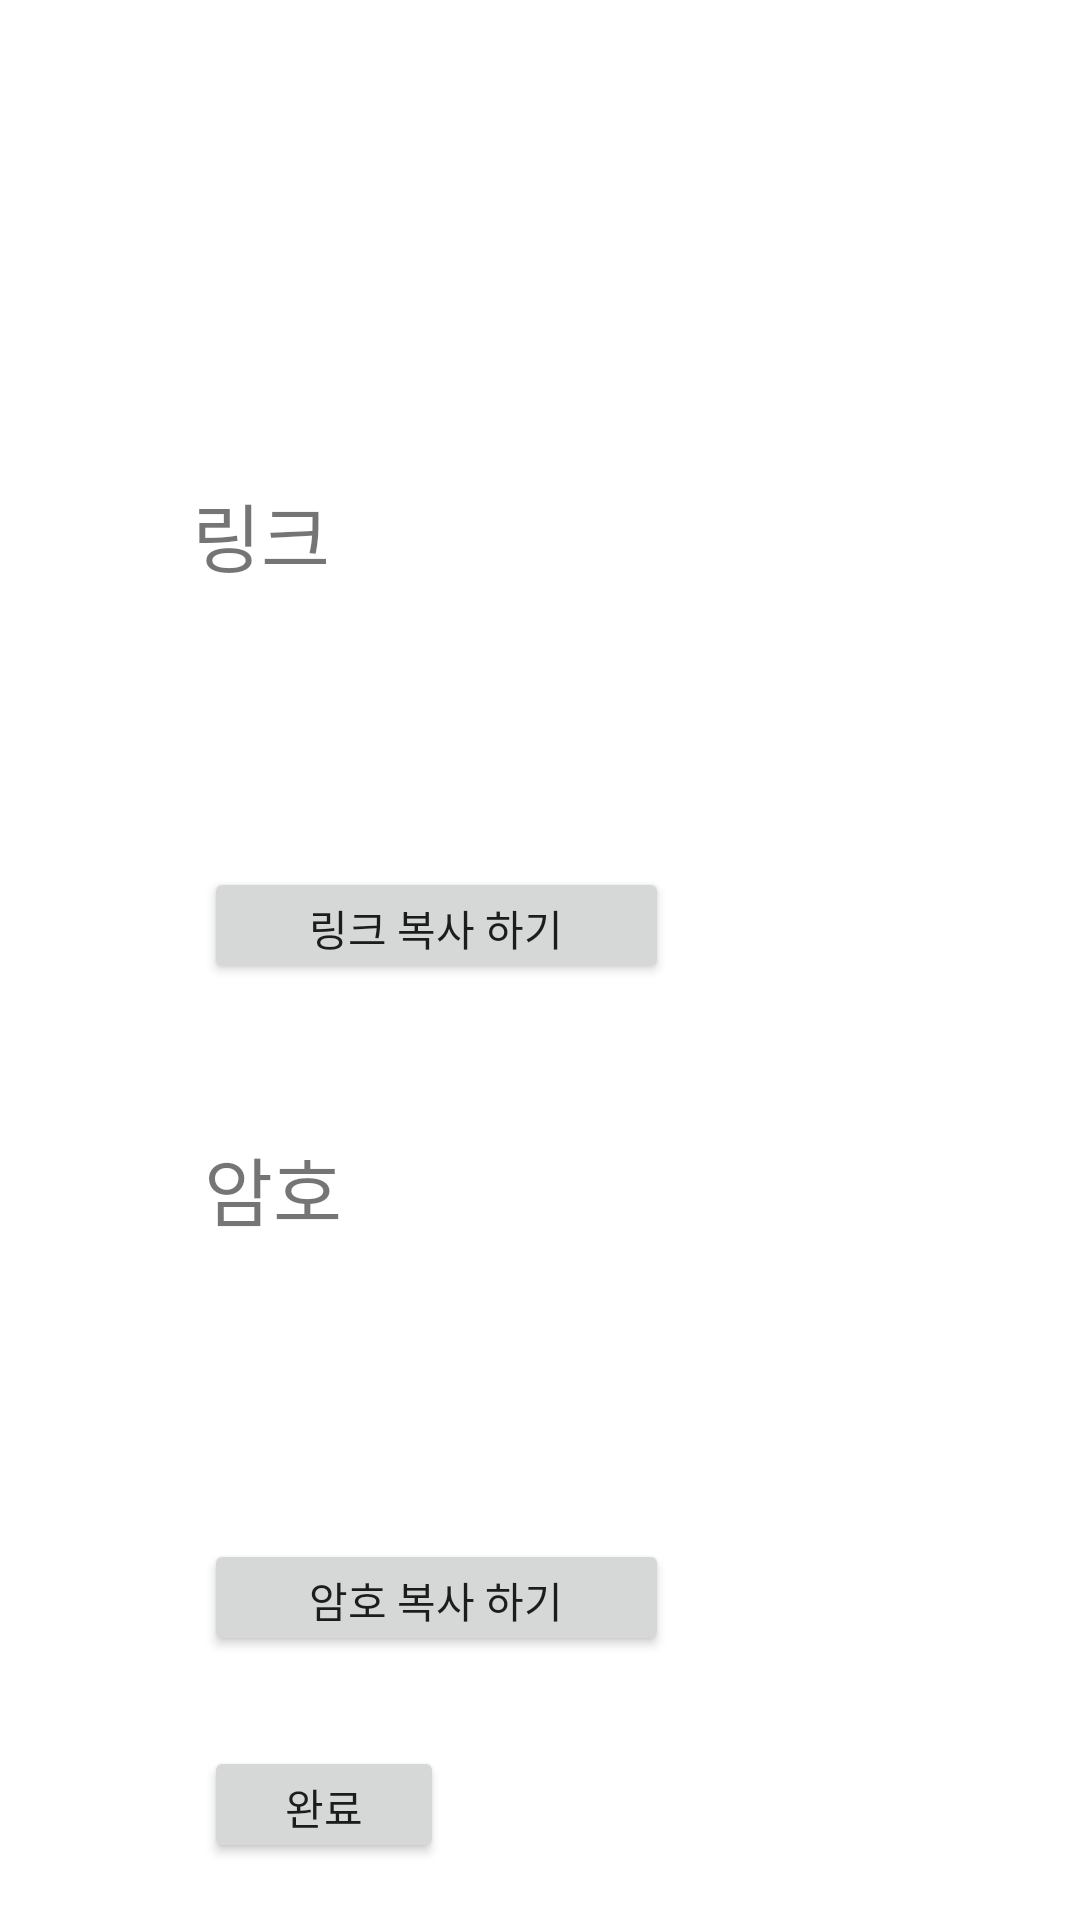

Layout XML and referenced resources for this Android screen:
<!-- AndroidManifest.xml: application theme Theme.SafeCarrier -->
<!-- res/layout/activity_show_link.xml -->
<?xml version="1.0" encoding="utf-8"?>
<androidx.constraintlayout.widget.ConstraintLayout xmlns:android="http://schemas.android.com/apk/res/android"
    xmlns:app="http://schemas.android.com/apk/res-auto"
    xmlns:tools="http://schemas.android.com/tools"
    android:layout_width="match_parent"
    android:layout_height="match_parent">

    <LinearLayout
        android:layout_width="match_parent"
        android:layout_height="match_parent"
        android:orientation="vertical">
    <TextView
        android:id="@+id/textView7"
        android:layout_width="63dp"
        android:layout_height="34dp"
        android:layout_marginStart="64dp"
        android:layout_marginTop="160dp"
        android:text="링크"
        android:textSize="25sp"
         />
    <LinearLayout
        android:layout_width="match_parent"
        android:layout_height="95dp"
        android:orientation="horizontal">

        <TextView
            android:id="@+id/genlinktextview2"
            android:layout_width="304dp"
            android:layout_height="64dp"
            android:layout_marginStart="68dp"
            android:layout_marginTop="10dp"
            android:ems="10"
            android:textSize="14sp" />
    </LinearLayout>

        <Button
            android:id="@+id/button3"
            android:layout_width="155dp"
            android:layout_height="39dp"
            android:layout_marginStart="68dp"
            android:layout_marginBottom="30dp"
            android:text="링크 복사 하기" />
    <LinearLayout
        android:layout_width="match_parent"
        android:layout_height="60dp"
        android:orientation="horizontal">
        <TextView
        android:id="@+id/textView8"
        android:layout_width="63dp"
        android:layout_height="34dp"
        android:layout_marginStart="68dp"
        android:layout_marginTop="20dp"
        android:text="암호"
        android:textSize="25sp"
        />

    </LinearLayout>

    <LinearLayout
        android:layout_width="match_parent"
        android:layout_height="95dp"
        android:orientation="horizontal">

    <TextView
        android:id="@+id/genlinktextview3"
        android:layout_width="304dp"
        android:layout_height="64dp"
        android:layout_marginStart="68dp"
        android:layout_marginTop="10dp"
        android:ems="10"
        android:textSize="14sp"
         />

    </LinearLayout>
    <Button
        android:id="@+id/button4"
        android:layout_width="155dp"
        android:layout_height="39dp"
        android:layout_marginStart="68dp"
        android:layout_marginBottom="30dp"
        android:text="암호 복사 하기"
        />
        <Button
            android:id="@+id/button5"
            android:layout_width="80dp"
            android:layout_height="39dp"
            android:layout_marginStart="68dp"
            android:layout_marginBottom="30dp"
            android:layout_marginTop="0dp"
            android:text="완료"
            />

    </LinearLayout>
</androidx.constraintlayout.widget.ConstraintLayout>
<!-- resources referenced by this layout -->
<resources>
  <style name="Theme.SafeCarrier" parent="Theme.MaterialComponents.DayNight.DarkActionBar">
          
          <item name="colorPrimary">#2A63B9</item>
          <item name="colorPrimaryVariant">#ffffff</item>
          <item name="colorOnPrimary">@color/white</item>
          
          <item name="colorSecondary">@color/teal_200</item>
          <item name="colorSecondaryVariant">@color/teal_700</item>
          <item name="colorOnSecondary">@color/black</item>
          
          <item name="android:statusBarColor" tools:targetApi="l">?attr/colorPrimaryVariant</item>
          
      </style>
  <!-- not gathered from this repository: default colours our renderer supplied (Android Studio template values) -->
  <color name="teal_200">#FF03DAC5</color>
  <color name="teal_700">#FF018786</color>
  <color name="black">#FF000000</color>
  <color name="white">#FFFFFFFF</color>
</resources>
